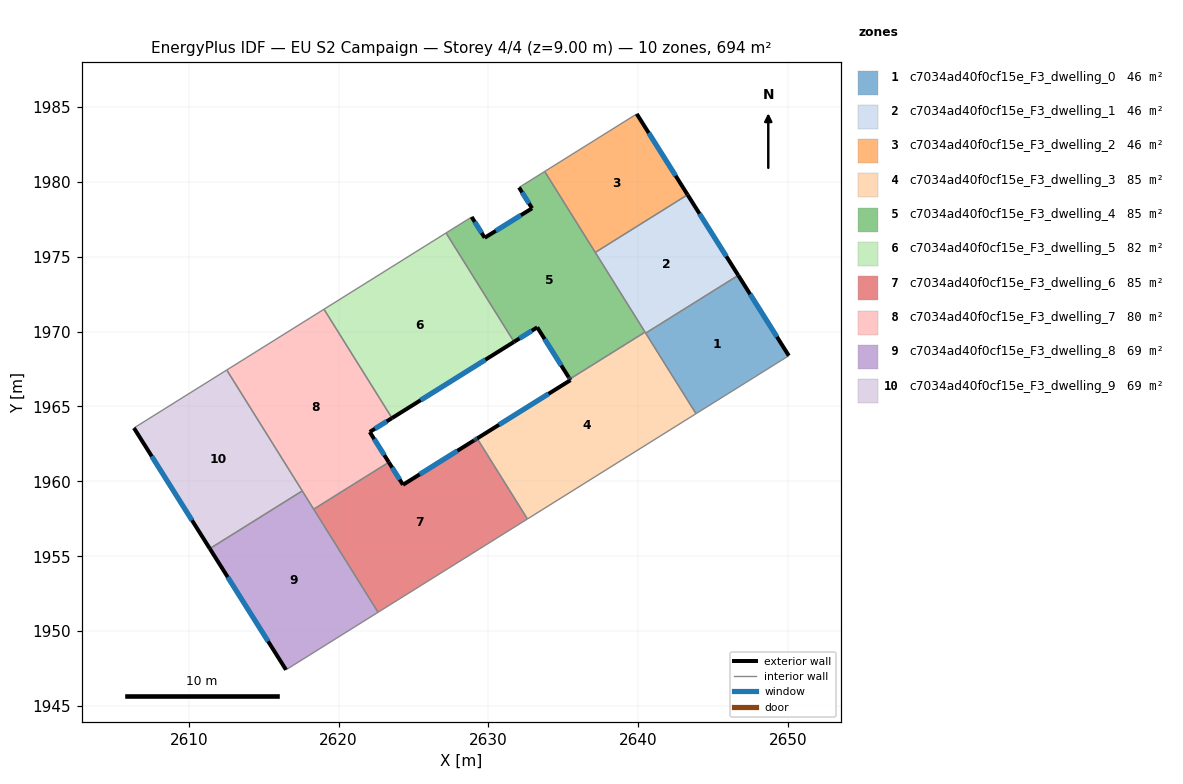
=== STOREY PLAN SPEC (per zone: floor XY polygon, exterior-wall plan segments, windows/doors) ===
zone 1: c7034ad40f0cf15e_F3_dwelling_0  (46.2 m²)
  floor: (2646.68, 1973.75) (2650.05, 1968.38) (2643.86, 1964.51) (2640.50, 1969.89)
  exterior wall: (2650.05, 1968.38) – (2646.68, 1973.75)  [6.3 m]
    window: (2649.26, 1969.65) – (2647.47, 1972.49)  [5.3 m²]
  interior walls: 3
zone 2: c7034ad40f0cf15e_F3_dwelling_1  (46.2 m²)
  floor: (2643.29, 1979.13) (2646.68, 1973.75) (2640.50, 1969.89) (2637.13, 1975.28)
  exterior wall: (2646.68, 1973.75) – (2643.29, 1979.13)  [6.4 m]
    window: (2645.88, 1975.01) – (2644.09, 1977.87)  [5.4 m²]
  interior walls: 7
zone 3: c7034ad40f0cf15e_F3_dwelling_2  (46.2 m²)
  floor: (2639.90, 1984.53) (2643.29, 1979.13) (2637.13, 1975.28) (2633.76, 1980.69)
  exterior wall: (2643.29, 1979.13) – (2639.90, 1984.53)  [6.4 m]
    window: (2642.50, 1980.40) – (2640.70, 1983.26)  [5.4 m²]
  interior walls: 3
zone 4: c7034ad40f0cf15e_F3_dwelling_3  (84.6 m²)
  floor: (2640.48, 1969.92) (2643.86, 1964.51) (2632.60, 1957.49) (2629.25, 1962.86) (2635.48, 1966.75) (2635.46, 1966.78) (2635.43, 1966.83) (2640.46, 1969.96)
  exterior wall: (2635.46, 1966.78) – (2635.48, 1966.75)  [0.0 m]
  exterior wall: (2635.43, 1966.83) – (2635.46, 1966.78)  [0.1 m]
  exterior wall: (2635.48, 1966.75) – (2629.25, 1962.86)  [7.3 m]
    window: (2634.01, 1965.84) – (2630.71, 1963.78)  [6.2 m²]
  interior walls: 6
zone 5: c7034ad40f0cf15e_F3_dwelling_4  (84.6 m²)
  floor: (2633.76, 1980.69) (2640.38, 1970.09) (2640.40, 1970.05) (2640.46, 1969.96) (2635.43, 1966.83) (2635.38, 1966.91) (2635.35, 1966.95) (2633.26, 1970.28) (2631.71, 1969.31) (2627.17, 1976.58) (2628.88, 1977.65) (2629.75, 1976.26) (2632.91, 1978.23) (2632.04, 1979.62)
  exterior wall: (2635.35, 1966.95) – (2635.38, 1966.91)  [0.1 m]
  exterior wall: (2633.26, 1970.28) – (2635.35, 1966.95)  [3.9 m]
    window: (2633.75, 1969.50) – (2634.86, 1967.73)  [3.3 m²]
  exterior wall: (2631.71, 1969.31) – (2633.26, 1970.28)  [1.8 m]
    window: (2632.07, 1969.54) – (2632.90, 1970.05)  [1.5 m²]
  exterior wall: (2629.75, 1976.26) – (2628.88, 1977.65)  [1.6 m]
    window: (2629.55, 1976.59) – (2629.09, 1977.32)  [1.4 m²]
  exterior wall: (2632.91, 1978.23) – (2629.75, 1976.26)  [3.7 m]
    window: (2632.17, 1977.76) – (2630.49, 1976.72)  [3.1 m²]
  exterior wall: (2632.04, 1979.62) – (2632.91, 1978.23)  [1.6 m]
    window: (2632.25, 1979.29) – (2632.71, 1978.55)  [1.4 m²]
  exterior wall: (2635.38, 1966.91) – (2635.43, 1966.83)  [0.1 m]
    window: (2635.39, 1966.89) – (2635.42, 1966.85)  [0.1 m²]
  interior walls: 8
zone 6: c7034ad40f0cf15e_F3_dwelling_5  (82.3 m²)
  floor: (2627.17, 1976.58) (2631.71, 1969.31) (2623.56, 1964.22) (2619.02, 1971.49)
  exterior wall: (2623.56, 1964.22) – (2631.71, 1969.31)  [9.6 m]
    window: (2625.48, 1965.42) – (2629.80, 1968.12)  [8.1 m²]
  interior walls: 3
zone 7: c7034ad40f0cf15e_F3_dwelling_6  (85.0 m²)
  floor: (2629.25, 1962.86) (2632.60, 1957.49) (2622.63, 1951.26) (2618.34, 1958.14) (2623.35, 1961.27) (2624.30, 1959.77) (2629.04, 1962.74) (2629.08, 1962.76) (2629.16, 1962.81)
  exterior wall: (2629.08, 1962.76) – (2629.04, 1962.74)  [0.0 m]
  exterior wall: (2629.16, 1962.81) – (2629.08, 1962.76)  [0.1 m]
    window: (2629.14, 1962.80) – (2629.10, 1962.77)  [0.1 m²]
  exterior wall: (2629.25, 1962.86) – (2629.16, 1962.81)  [0.1 m]
    window: (2629.23, 1962.85) – (2629.18, 1962.82)  [0.1 m²]
  exterior wall: (2624.30, 1959.77) – (2623.35, 1961.27)  [1.8 m]
    window: (2624.07, 1960.12) – (2623.57, 1960.92)  [1.5 m²]
  exterior wall: (2629.04, 1962.74) – (2624.30, 1959.77)  [5.6 m]
    window: (2627.93, 1962.04) – (2625.41, 1960.47)  [4.7 m²]
  interior walls: 4
zone 8: c7034ad40f0cf15e_F3_dwelling_7  (79.7 m²)
  floor: (2619.02, 1971.49) (2623.56, 1964.22) (2622.08, 1963.29) (2623.35, 1961.27) (2618.34, 1958.14) (2612.53, 1967.43)
  exterior wall: (2622.08, 1963.29) – (2623.56, 1964.22)  [1.8 m]
    window: (2622.43, 1963.51) – (2623.21, 1964.00)  [1.5 m²]
  exterior wall: (2623.35, 1961.27) – (2622.08, 1963.29)  [2.4 m]
    window: (2623.05, 1961.75) – (2622.38, 1962.82)  [2.0 m²]
  interior walls: 5
zone 9: c7034ad40f0cf15e_F3_dwelling_8  (69.4 m²)
  floor: (2617.57, 1959.36) (2622.63, 1951.26) (2616.49, 1947.42) (2611.40, 1955.51)
  exterior wall: (2611.40, 1955.51) – (2616.49, 1947.42)  [9.6 m]
    window: (2612.60, 1953.61) – (2615.29, 1949.32)  [8.1 m²]
  interior walls: 4
zone 10: c7034ad40f0cf15e_F3_dwelling_9  (69.4 m²)
  floor: (2612.53, 1967.43) (2617.57, 1959.36) (2611.40, 1955.51) (2606.34, 1963.56)
  exterior wall: (2606.34, 1963.56) – (2611.40, 1955.51)  [9.5 m]
    window: (2607.53, 1961.67) – (2610.21, 1957.40)  [8.0 m²]
  interior walls: 3

=== DERIVED (storey summary) ===
Building: EU S2 Campaign
Storey: 4 of 4  (floor level z = 9.00 m)
Storey gross floor area: 693.7 m²
Zones on this storey: 10
  - c7034ad40f0cf15e_F3_dwelling_0: floor 46.2 m²; exterior wall 6.3 m (19.0 m²); 1 window(s) 5.3 m²; WWR 28.1%
  - c7034ad40f0cf15e_F3_dwelling_1: floor 46.2 m²; exterior wall 6.4 m (19.1 m²); 1 window(s) 5.4 m²; WWR 28.1%
  - c7034ad40f0cf15e_F3_dwelling_2: floor 46.2 m²; exterior wall 6.4 m (19.1 m²); 1 window(s) 5.4 m²; WWR 28.1%
  - c7034ad40f0cf15e_F3_dwelling_3: floor 84.6 m²; exterior wall 7.4 m (22.3 m²); 1 window(s) 6.2 m²; WWR 27.8%
  - c7034ad40f0cf15e_F3_dwelling_4: floor 84.6 m²; exterior wall 12.9 m (38.7 m²); 6 window(s) 10.9 m²; WWR 28.0%
  - c7034ad40f0cf15e_F3_dwelling_5: floor 82.3 m²; exterior wall 9.6 m (28.8 m²); 1 window(s) 8.1 m²; WWR 28.1%
  - c7034ad40f0cf15e_F3_dwelling_6: floor 85.0 m²; exterior wall 7.6 m (22.8 m²); 4 window(s) 6.4 m²; WWR 28.0%
  - c7034ad40f0cf15e_F3_dwelling_7: floor 79.7 m²; exterior wall 4.1 m (12.4 m²); 2 window(s) 3.5 m²; WWR 28.1%
  - c7034ad40f0cf15e_F3_dwelling_8: floor 69.4 m²; exterior wall 9.6 m (28.7 m²); 1 window(s) 8.1 m²; WWR 28.1%
  - c7034ad40f0cf15e_F3_dwelling_9: floor 69.4 m²; exterior wall 9.5 m (28.5 m²); 1 window(s) 8.0 m²; WWR 28.1%
Zone adjacency (shared interzone walls):
  - c7034ad40f0cf15e_F3_dwelling_0 ↔ c7034ad40f0cf15e_F3_dwelling_1
  - c7034ad40f0cf15e_F3_dwelling_0 ↔ c7034ad40f0cf15e_F3_dwelling_3
  - c7034ad40f0cf15e_F3_dwelling_1 ↔ c7034ad40f0cf15e_F3_dwelling_2
  - c7034ad40f0cf15e_F3_dwelling_1 ↔ c7034ad40f0cf15e_F3_dwelling_3
  - c7034ad40f0cf15e_F3_dwelling_1 ↔ c7034ad40f0cf15e_F3_dwelling_4
  - c7034ad40f0cf15e_F3_dwelling_2 ↔ c7034ad40f0cf15e_F3_dwelling_4
  - c7034ad40f0cf15e_F3_dwelling_3 ↔ c7034ad40f0cf15e_F3_dwelling_4
  - c7034ad40f0cf15e_F3_dwelling_3 ↔ c7034ad40f0cf15e_F3_dwelling_6
  - c7034ad40f0cf15e_F3_dwelling_4 ↔ c7034ad40f0cf15e_F3_dwelling_5
  - c7034ad40f0cf15e_F3_dwelling_5 ↔ c7034ad40f0cf15e_F3_dwelling_7
  - c7034ad40f0cf15e_F3_dwelling_6 ↔ c7034ad40f0cf15e_F3_dwelling_7
  - c7034ad40f0cf15e_F3_dwelling_6 ↔ c7034ad40f0cf15e_F3_dwelling_8
  - c7034ad40f0cf15e_F3_dwelling_7 ↔ c7034ad40f0cf15e_F3_dwelling_8
  - c7034ad40f0cf15e_F3_dwelling_7 ↔ c7034ad40f0cf15e_F3_dwelling_9
  - c7034ad40f0cf15e_F3_dwelling_8 ↔ c7034ad40f0cf15e_F3_dwelling_9